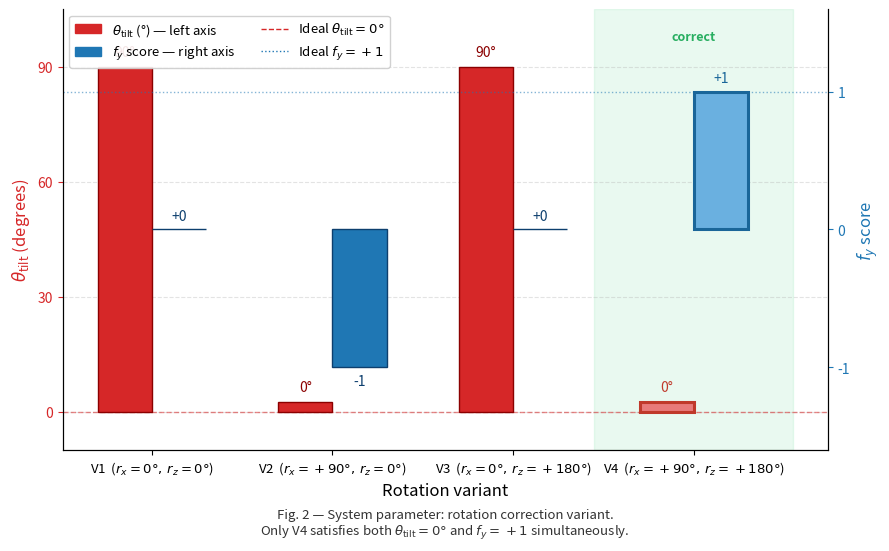

Generate this figure with matplotlib:
import matplotlib.pyplot as plt
import matplotlib.patches as mpatches
import numpy as np

variants = [
    r"V1  ($r_x{=}0°,\,r_z{=}0°$)",
    r"V2  ($r_x{=}+90°,\,r_z{=}0°$)",
    r"V3  ($r_x{=}0°,\,r_z{=}+180°$)",
    r"V4  ($r_x{=}+90°,\,r_z{=}+180°$)",
]
tilt = [90, 0, 90, 0]
fy   = [ 0,-1,  0, 1]

x = np.arange(len(variants))
w = 0.3

fig, ax1 = plt.subplots(figsize=(9, 5.2))
ax2 = ax1.twinx()

CORRECT = 3   # V4 index

colors_tilt = ["#d62728" if i != CORRECT else "#e87a7a" for i in range(4)]
colors_fy   = ["#1f77b4" if i != CORRECT else "#6ab0e0" for i in range(4)]
ec_tilt     = ["#8b0000" if i != CORRECT else "#c0392b" for i in range(4)]
ec_fy       = ["#0d3f6e" if i != CORRECT else "#1a6699" for i in range(4)]

tilt_plot = [v if v != 0 else 2.5 for v in tilt]   # stub for zero so bar is visible
bars_tilt = ax1.bar(x - w/2, tilt_plot, w,
                    color=colors_tilt, edgecolor=ec_tilt,
                    linewidth=[1.0]*3 + [2.2],
                    label=r"$\theta_{\mathrm{tilt}}$ (°) — left axis",
                    zorder=3)
bars_fy   = ax2.bar(x + w/2, fy, w,
                    color=colors_fy,   edgecolor=ec_fy,
                    linewidth=[1.0]*3 + [2.2],
                    label=r"$f_y$ score — right axis",
                    zorder=3)

# value labels
for bar, val in zip(bars_tilt, tilt):
    y_off = 2 if val >= 0 else -6
    ax1.text(bar.get_x() + bar.get_width()/2,
             bar.get_height() + y_off if val >= 0 else y_off,
             f"{val}°", ha="center", va="bottom", fontsize=10,
             color=bar.get_edgecolor())

for bar, val in zip(bars_fy, fy):
    y_off = 0.05
    va = "bottom" if val >= 0 else "top"
    y_pos = val + (y_off if val >= 0 else -y_off)
    ax2.text(bar.get_x() + bar.get_width()/2, y_pos,
             f"{val:+d}", ha="center", va=va, fontsize=10,
             color=bar.get_edgecolor())

# ideal reference lines
ax1.axhline(0,  color="#d62728", linewidth=1.0, linestyle="--", alpha=0.55,
            label=r"Ideal $\theta_{\mathrm{tilt}}=0°$")
ax2.axhline(1,  color="#1f77b4", linewidth=1.0, linestyle=":",  alpha=0.55,
            label=r"Ideal $f_y=+1$")

# highlight V4 background
ax1.axvspan(CORRECT - 0.55, CORRECT + 0.55,
            color="#2ecc71", alpha=0.10, zorder=0)
ax1.text(CORRECT, 96, "correct", ha="center", va="bottom",
         fontsize=9, color="#27ae60", fontweight="bold", zorder=5)

# axes styling
ax1.set_xlabel("Rotation variant", fontsize=12)
ax1.set_ylabel(r"$\theta_{\mathrm{tilt}}$ (degrees)", fontsize=12, color="#d62728")
ax2.set_ylabel(r"$f_y$ score", fontsize=12, color="#1f77b4")
ax1.tick_params(axis="y", colors="#d62728")
ax2.tick_params(axis="y", colors="#1f77b4")
ax1.set_ylim(-10, 105)
ax2.set_ylim(-1.6, 1.6)
ax1.set_yticks([0, 30, 60, 90])
ax2.set_yticks([-1, 0, 1])
ax1.set_xticks(x)
ax1.set_xticklabels(variants, fontsize=9.5)
ax1.yaxis.grid(True, linestyle="--", alpha=0.35, zorder=0)
ax1.set_axisbelow(True)
ax1.spines["top"].set_visible(False)
ax2.spines["top"].set_visible(False)

# combined legend
handles = [
    mpatches.Patch(color="#d62728", label=r"$\theta_{\mathrm{tilt}}$ (°) — left axis"),
    mpatches.Patch(color="#1f77b4", label=r"$f_y$ score — right axis"),
    plt.Line2D([0],[0], color="#d62728", linewidth=1, linestyle="--",
               label=r"Ideal $\theta_{\mathrm{tilt}}=0°$"),
    plt.Line2D([0],[0], color="#1f77b4", linewidth=1, linestyle=":",
               label=r"Ideal $f_y=+1$"),
]
ax1.legend(handles=handles, fontsize=9.5, loc="upper left",
           framealpha=0.9, ncol=2)

caption = (
    r"Fig. 2 — System parameter: rotation correction variant."
    "\n"
    r"Only V4 satisfies both $\theta_{\mathrm{tilt}}=0°$ and $f_y=+1$ simultaneously."
)
fig.text(0.5, -0.04, caption, ha="center", fontsize=9.5, style="italic",
         color="#333333")

plt.tight_layout()
plt.savefig("rotation_variants_chart.png", dpi=150, bbox_inches="tight")
print("Saved: rotation_variants_chart.png")
